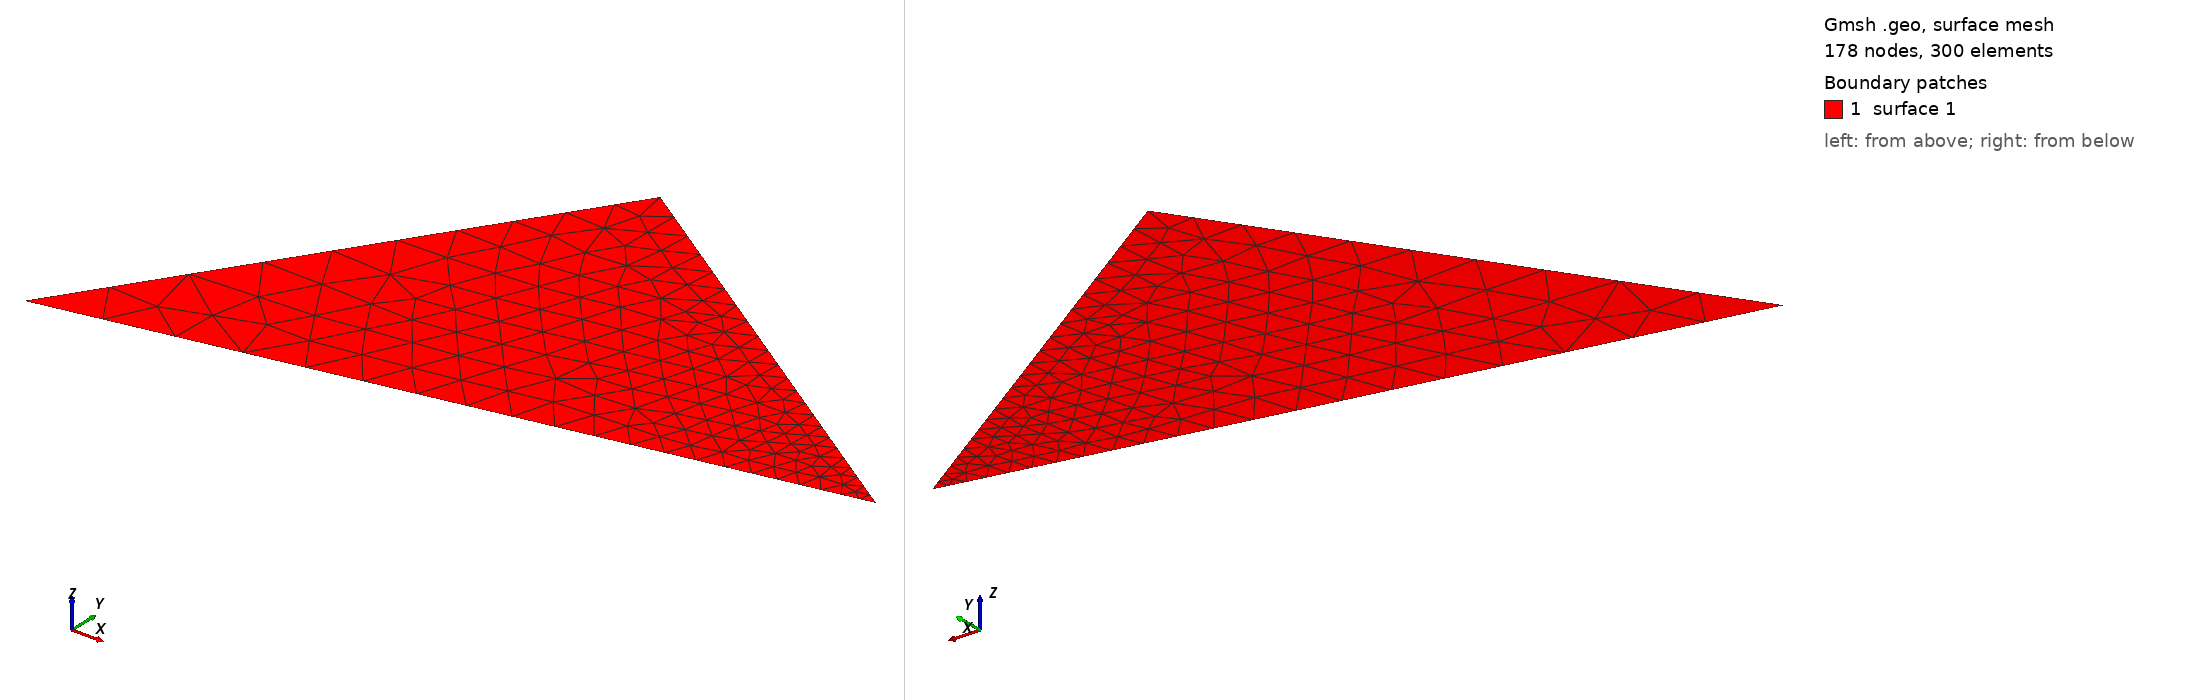

Gmsh geometry script, surface-meshed: 178 nodes, 300 surface elements. Boundary patches (legend numbers): 1 surface 1. Left view from above one corner, right view from below the opposite corner. The script declares no physical surfaces, so the legend lists its geometric surfaces. The drawing asked Gmsh for element sizes between 1% and 20% of the model's largest extent; the script's own settings can give other sizes.

=== triangle.geo (drawn) ===
// Gmsh project created on Wed Jan 30 18:25:19 2019
//+
Point(1) = {0, 0, 0, 0.1};
//+
Point(2) = {1, 0.2, 0, 0.02};
//+
Point(3) = {0.4, 0.6, 0, 0.05};
//+
Line(1) = {1, 2};
//+
Line(2) = {2, 3};
//+
Line(3) = {3, 1};
//+
Curve Loop(1) = {3, 1, 2};
//+
Plane Surface(1) = {1};
